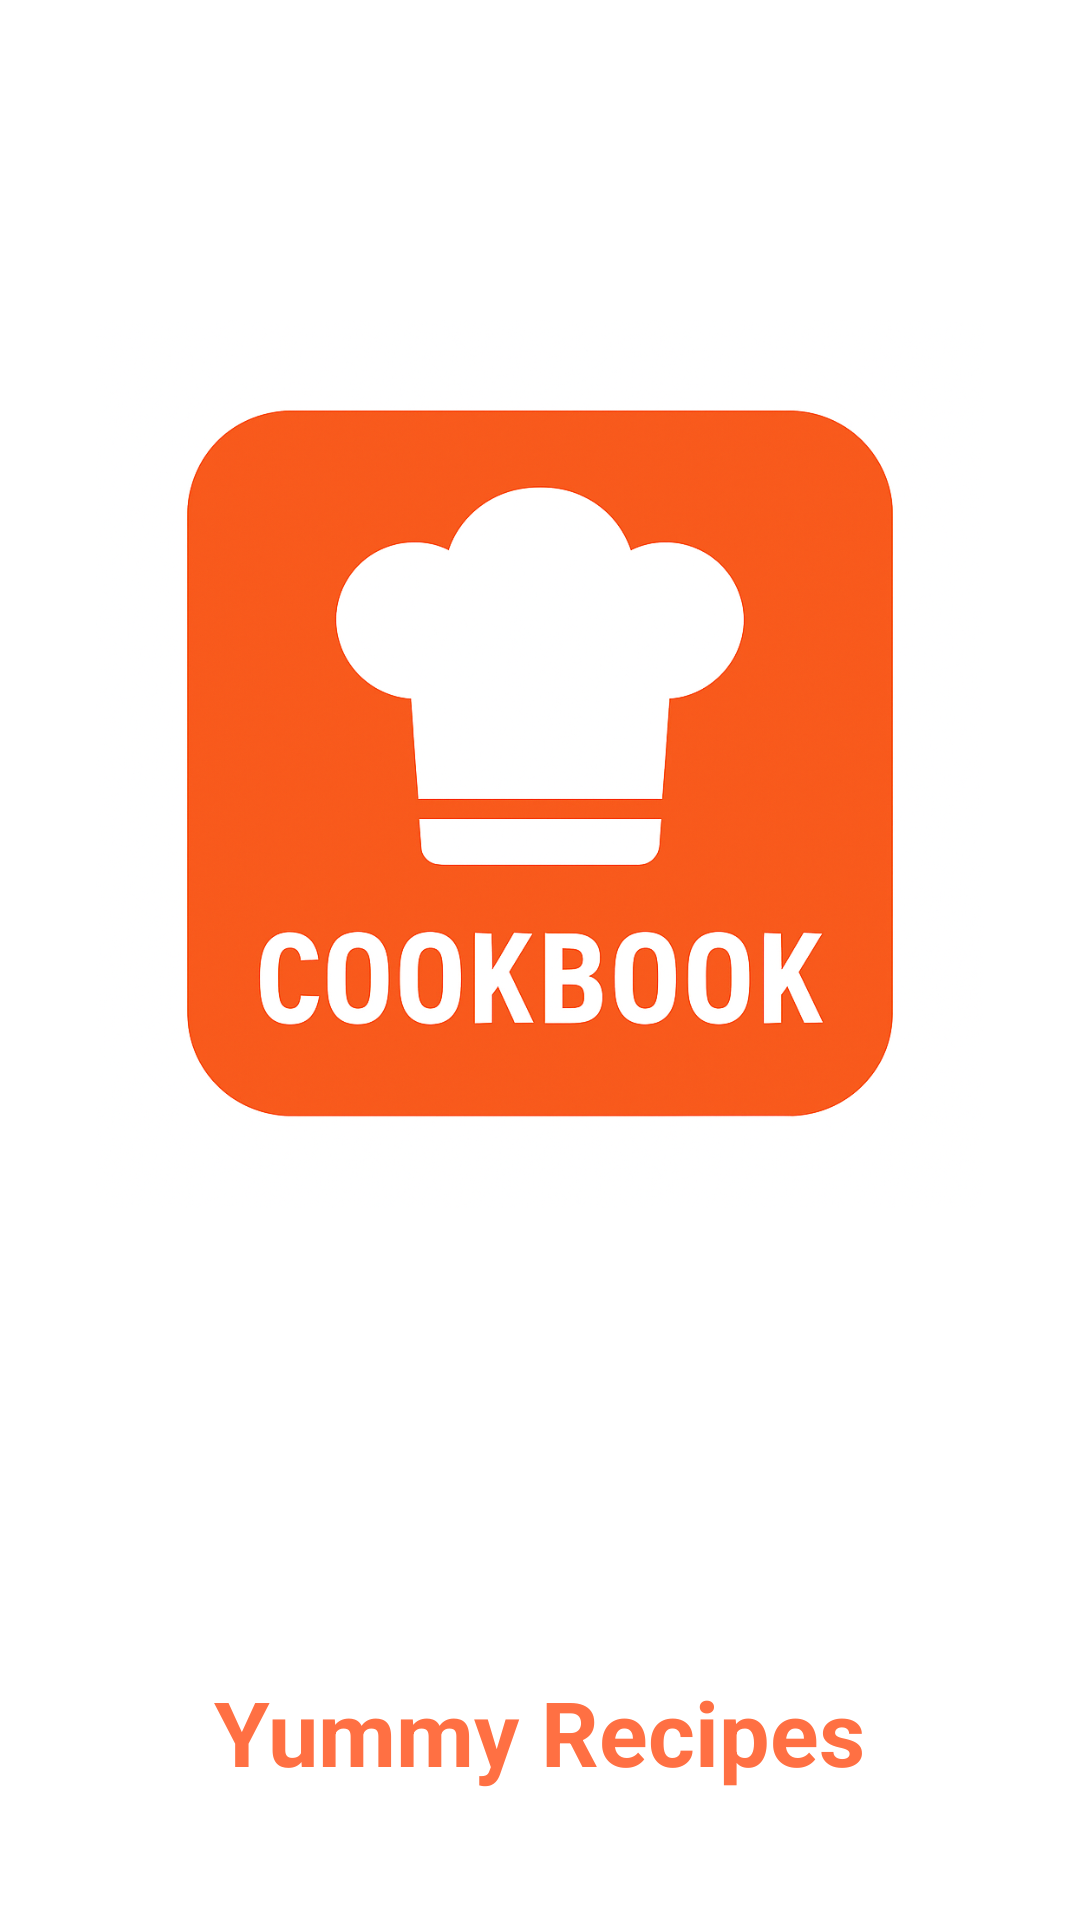

Layout XML and referenced resources for this Android screen:
<!-- AndroidManifest.xml: application theme Theme.CookBook -->
<!-- res/layout/activity_splash.xml -->
<?xml version="1.0" encoding="utf-8"?>
<androidx.constraintlayout.widget.ConstraintLayout
    xmlns:android="http://schemas.android.com/apk/res/android"
    xmlns:app="http://schemas.android.com/apk/res-auto"
    xmlns:tools="http://schemas.android.com/tools"
    android:id="@+id/main"
    android:layout_width="match_parent"
    android:layout_height="match_parent"
    android:background="@color/white"
    tools:context=".activities.SplashActivity">

    <ImageView
        android:id="@+id/logoImage"
        android:layout_width="296dp"
        android:layout_height="509dp"
        android:src="@drawable/app_logo"
        app:layout_constraintBottom_toTopOf="@+id/appName"
        app:layout_constraintEnd_toEndOf="parent"
        app:layout_constraintHorizontal_bias="0.498"
        app:layout_constraintStart_toStartOf="parent"
        app:layout_constraintTop_toTopOf="parent"
        app:layout_constraintVertical_bias="0.5"
        tools:ignore="ContentDescription" />

    <TextView
        android:id="@+id/appName"
        android:layout_width="wrap_content"
        android:layout_height="wrap_content"
        android:layout_marginTop="48dp"
        android:text="Yummy Recipes"
        android:textColor="#FF7043"
        android:textSize="30sp"
        android:textStyle="bold"
        app:layout_constraintEnd_toEndOf="parent"
        app:layout_constraintStart_toStartOf="parent"
        app:layout_constraintTop_toBottomOf="@id/logoImage" />

</androidx.constraintlayout.widget.ConstraintLayout>
<!-- resources referenced by this layout -->
<resources>
  <!-- drawable app_logo: png bitmap (drawable, 832730 bytes) -->
  <style name="Theme.CookBook" parent="Base.Theme.CookBook" />
  <style name="Base.Theme.CookBook" parent="Theme.Material3.DayNight.NoActionBar">
      </style>
  <!-- not gathered from this repository: default colours our renderer supplied (Android Studio template values) -->
  <color name="white">#FFFFFFFF</color>
</resources>
